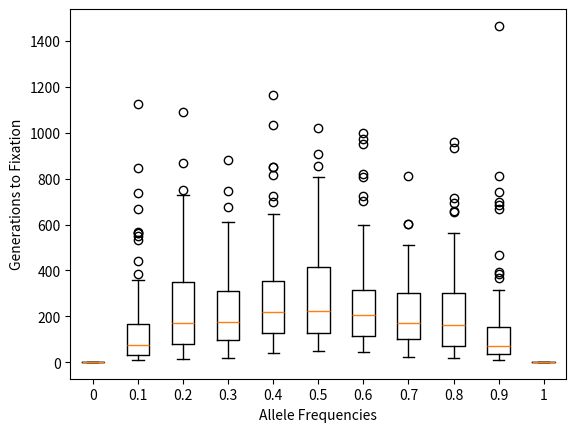

Generate this figure with matplotlib:
#!/usr/bin/env python

import numpy as np
import matplotlib.pyplot as plt

def allele_freq_to_fix(allele_freq, pop_size):
    allele_freq_gen=[allele_freq]
    while allele_freq>0 and allele_freq<1:
        n=pop_size*2
        p=allele_freq
        allele_freq=np.random.binomial(n, p)/n
        allele_freq_gen.append(allele_freq)
    return(allele_freq_gen)
    
def plot_allele_freq(allele_freq_gen, allele_freq, pop_size):
    x=range(0, len(allele_freq_gen))
    fig, ax = plt.subplots()
    ax.plot(x, allele_freq_gen)
    ax.set_xlabel("Generation")
    ax.set_ylabel("Allele Frequency")
    ax.set_title(f"Starting allele frequency={allele_freq} and population size={pop_size}")
    fig.savefig(f"Allele_freq_overtime{allele_freq}_{pop_size}.png")
    plt.close(fig)

#Question 2    
# allele_freq_gen=allele_freq_to_fix(0.7, 100)
# plot_allele_freq(allele_freq_gen, 0.7, 100)
#
# #Question 3
# generations=[]
# for i in range(0,10000):
#     allele_freq_gen=allele_freq_to_fix(0.5,100)
#     generations.append(len(allele_freq_gen))
#
# fig,ax = plt.subplots()
# ax.hist(generations)
# ax.set_xlabel("Number of Generations")
# ax.set_ylabel("Number of Trials")
# fig.savefig("histogram_of_generations_to_fixation.png")
# plt.close(fig)
#
# #Question 4
# population_sizes=[100,1000,10000,100000,1000000,10000000]
# generations=[]
# for pop_size in population_sizes:
#     allele_freq_gen=allele_freq_to_fix(0.5, pop_size)
#     generations.append(len(allele_freq_gen))
#
# fig,ax = plt.subplots()
# ax.plot(population_sizes, generations)
# ax.set_xlabel("Population Size (log-scale)")
# ax.set_ylabel("Generations to Fixation")
# ax.set_xscale("log")
# fig.savefig("Generations_to_fixation_by_population.png")
# plt.close(fig)

#Question 5
allele_frequencies=[0,0.1,0.2,0.3,0.4,0.5,0.6,0.7,0.8,0.9,1]
generations=[]
for j,allele_freq in enumerate(allele_frequencies):
    gen=[]
    for i in range(0,100):
        allele_freq_gen=allele_freq_to_fix(allele_freq, 100)
        gen.append(len(allele_freq_gen))
    generations.append(gen)
    
fig,ax=plt.subplots()
ax.boxplot(generations, vert=True, labels=allele_frequencies)
ax.set_xlabel("Allele Frequencies")
ax.set_ylabel("Generations to Fixation")
fig.savefig("Generations_to_fixation_by_allele_freq.png")
plt.close(fig)
